Run: headless pygame with SDL's dummy video driver; simulated clock (each Clock.tick advances the game by its frame time, no real sleeping); random seed 0; keys injected as events and as key.get_pressed() state; no mouse input.
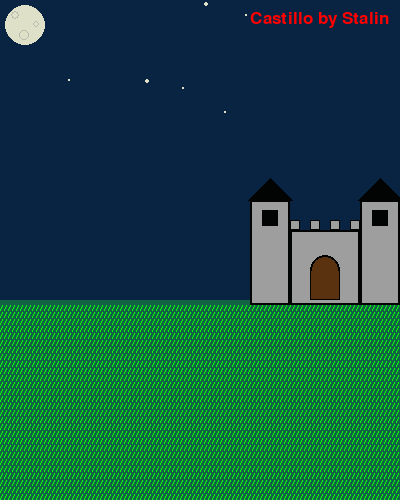
Frame 1 of 4 · flips 1–60 · no input
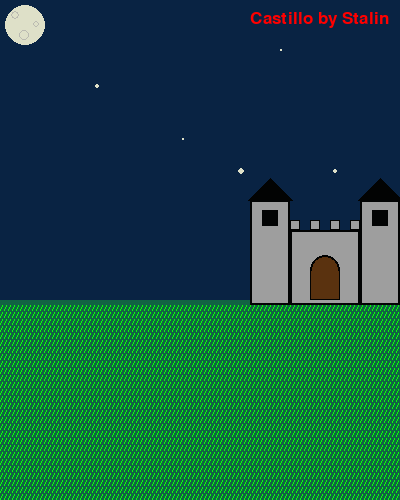
Frame 2 of 4 · flips 61–180 · tapped SPACE, RETURN · held RIGHT (→), D
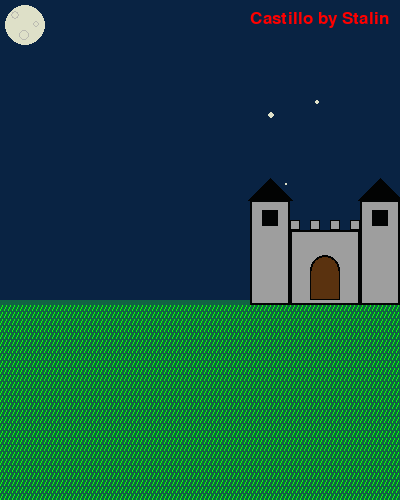
Frame 3 of 4 · flips 181–300 · held DOWN (↓), S
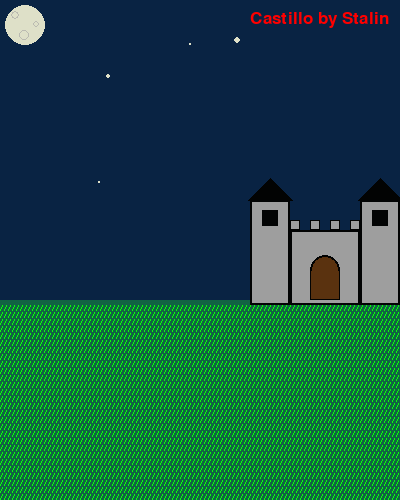
Frame 4 of 4 · flips 301–420 · held LEFT (←), A, UP (↑), W

The pygame program that drew these frames:

import pygame
from time import time
import random

AZULNOCHE = (9, 35, 67)
VERDEPASTO = (17, 99, 67)
VERDE = (10, 255, 10)
BLANCO = (222, 224, 200)
GRIS = (186, 186, 177)
GrisCastillo = (158, 158, 158)
NEGRO = (2, 3, 3)
ROJO = (255, 0, 0)
CAFE = (90, 50, 15)

Centro = []
for i in range(15):
    Centro.append([random.randrange(50, 390), random.randrange(0, 200)])
inicio = time()
pygame.init()
Dimensiones = (400, 500)
Pantalla = pygame.display.set_mode(Dimensiones)
pygame.display.set_caption("Plantilla")

Terminar = False
reloj = pygame.time.Clock()

while not Terminar:
    for Evento in pygame.event.get():
         if Evento.type == pygame.QUIT:
             Terminar = True
     #manejo de eventos
     #La lógica del juego
     #Codigo de dibujo
    Pantalla.fill((255, 255, 255)) 
    pygame.draw.rect(Pantalla, AZULNOCHE, [0, 0, 400, 300], 0)
    #pygame.draw.rect(Pantalla, AZUL, [0, 0, 400, 300], 0)
    #pygame.draw.rect(Pantalla, VERDE, [0, 300, 400, 300], 0)
    pygame.draw.rect(Pantalla, VERDEPASTO, [0, 300, 400, 300], 0)
    pygame.draw.circle(Pantalla, BLANCO, [25, 25], 20, 0)
    pygame.draw.circle(Pantalla, GRIS, [15, 15], 4, 1)
    pygame.draw.circle(Pantalla, GRIS, [36, 24], 3, 1)
    pygame.draw.circle(Pantalla, GRIS, [24, 35], 5, 1)
    for y in range(0, 195, 7):
        for x in range(0, 398, 4):
            pygame.draw.line(Pantalla, VERDE, [x, 310 + y], [x + 2, 305 + y], 1)
    for i in range(6):
        c = (random.randrange(50, 390), random.randrange(0, 200))
        r = random.randrange(0, 4)
        pygame.draw.circle(Pantalla, BLANCO, c, r, 0)
    #---Castillo---
    for x in range(0, 70, 20):
        pygame.draw.rect(Pantalla, GrisCastillo, [290 + x, 220, 10, 10])
        pygame.draw.rect(Pantalla, NEGRO, [290 + x, 220, 10, 10], 1)
    pygame.draw.rect(Pantalla, GrisCastillo, [250, 200, 40, 105], 0)
    pygame.draw.rect(Pantalla, NEGRO, [250, 200, 40, 105], 2)
    pygame.draw.rect(Pantalla, NEGRO, [262, 210, 16, 16], 0)
    pygame.draw.rect(Pantalla, GrisCastillo, [290, 230, 70, 75], 0)
    pygame.draw.rect(Pantalla, NEGRO, [290, 230, 70, 75], 2)
    pygame.draw.rect(Pantalla, GrisCastillo, [360, 200, 40, 105], 0)
    pygame.draw.rect(Pantalla, NEGRO, [360, 200, 40, 105], 2)
    pygame.draw.rect(Pantalla, NEGRO, [372, 210, 16, 16], 0)
    pygame.draw.polygon(Pantalla, NEGRO, [[248, 200], [270, 178], [292, 200]])
    pygame.draw.polygon(Pantalla, NEGRO, [[358, 200], [380, 178], [402, 200]])
    pygame.draw.circle(Pantalla, CAFE, [325, 270], 15, 0)
    pygame.draw.circle(Pantalla, NEGRO, [325, 270], 15, 2)
    pygame.draw.rect(Pantalla, CAFE, [310, 270, 30, 30], 0)
    pygame.draw.rect(Pantalla, NEGRO, [310, 270, 30, 30], 1)
    pygame.draw.circle(Pantalla, CAFE, [325, 270], 13, 0)
    #fuente
    Fuente = pygame.font.Font(None, 25)
    Texto = Fuente.render("Castillo by Stalin", True, ROJO)
    Pantalla.blit(Texto, [250, 10])
    pygame.display.flip()
    reloj.tick(10)
print("Fin del Juego")
pygame.quit()
fin = time()
duracion = int(fin - inicio)
print("Duracion: ", duracion," segundos")
